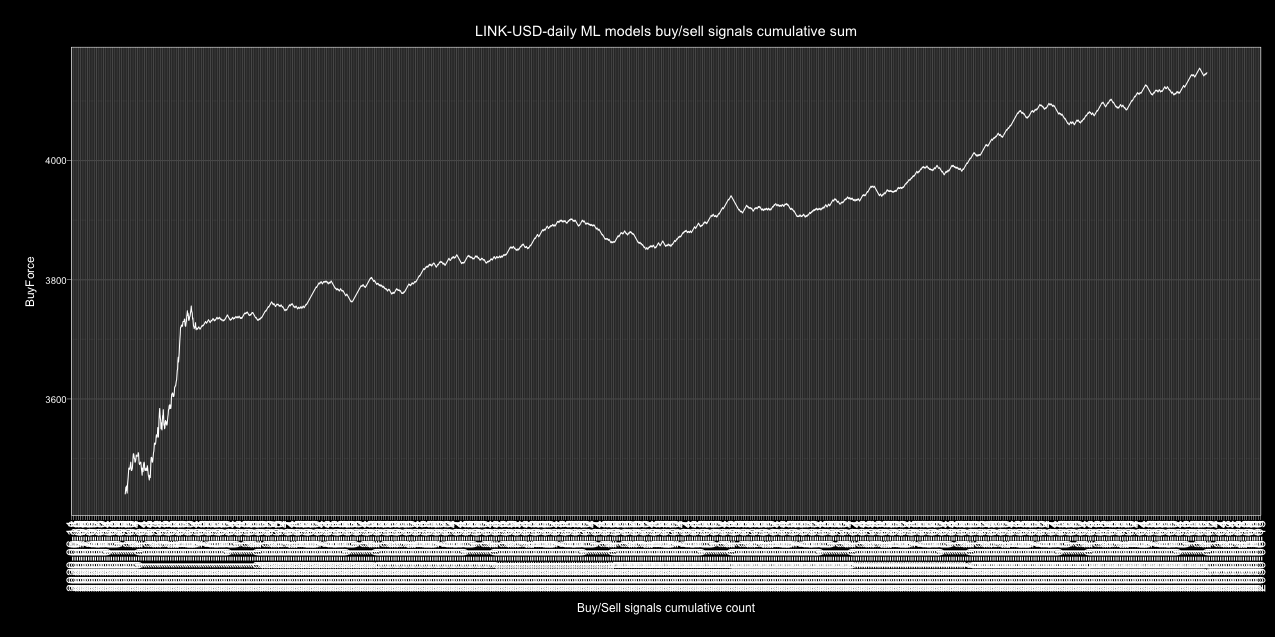

Data behind this chart, as committed beside it:
Date, buy, sell, Action, ActionID
1980-01-01, 1, 0, buy, 1
1980-01-02, 0, 1, sell, 0
1980-01-03, 1, 0, buy, 1
1980-01-04, 1, 0, buy, 1
1980-01-05, 0, 1, sell, 0
1980-01-06, 0, 1, sell, 0
1980-01-07, 1, 0, buy, 1
1980-01-08, 0, 1, sell, 0
1980-01-09, 1, 0, buy, 1
1980-01-10, 1, 0, buy, 1
1980-01-11, 0, 1, sell, 0
1980-01-12, 1, 0, buy, 1
1980-01-13, 0, 1, sell, 0
1980-01-14, 0, 1, sell, 0
1980-01-15, 0, 1, sell, 0
1980-01-16, 0, 1, sell, 0
1980-01-17, 0, 1, sell, 0
1980-01-18, 0, 1, sell, 0
1980-01-19, 0, 1, sell, 0
1980-01-20, 1, 0, buy, 1
1980-01-21, 1, 0, buy, 1
1980-01-22, 1, 0, buy, 1
1980-01-23, 1, 0, buy, 1
1980-01-24, 0, 1, sell, 0
1980-01-25, 0, 1, sell, 0
1980-01-26, 0, 1, sell, 0
1980-01-27, 0, 1, sell, 0
1980-01-28, 0, 1, sell, 0
1980-01-29, 0, 1, sell, 0
1980-01-30, 1, 0, buy, 1
1980-01-31, 1, 0, buy, 1
1980-02-01, 1, 0, buy, 1
1980-02-02, 1, 0, buy, 1
1980-02-03, 1, 0, buy, 1
1980-02-04, 1, 0, buy, 1
1980-02-05, 1, 0, buy, 1
1980-02-06, 1, 0, buy, 1
1980-02-07, 1, 0, buy, 1
1980-02-08, 1, 0, buy, 1
1980-02-09, 1, 0, buy, 1
1980-02-10, 1, 0, buy, 1
1980-02-11, 0, 1, sell, 0
1980-02-12, 0, 1, sell, 0
1980-02-13, 0, 1, sell, 0
1980-02-14, 0, 1, sell, 0
1980-02-15, 0, 1, sell, 0
1980-02-16, 0, 1, sell, 0
1980-02-17, 0, 1, sell, 0
1980-02-18, 0, 1, sell, 0
1980-02-19, 1, 0, buy, 1
1980-02-20, 1, 0, buy, 1
1980-02-21, 0, 1, sell, 0
1980-02-22, 0, 1, sell, 0
1980-02-23, 1, 0, buy, 1
1980-02-24, 0, 1, sell, 0
1980-02-25, 0, 1, sell, 0
1980-02-26, 0, 1, sell, 0
1980-02-27, 1, 0, buy, 1
1980-02-28, 0, 1, sell, 0
1980-02-29, 1, 0, buy, 1
... 18,203 more rows
